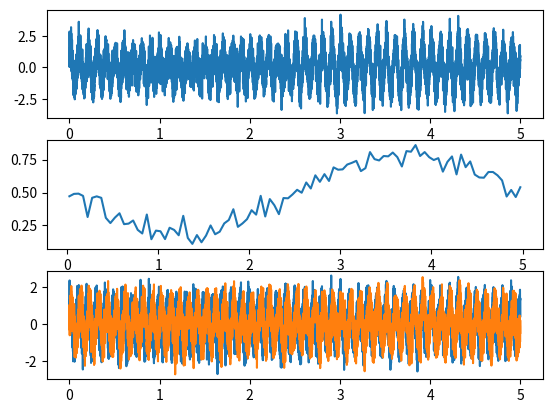

Write the Python code that produced this figure.
import numpy as np
import matplotlib.pyplot as plt

t = np.linspace(0,5,10000)

omega_0 = 10*2*np.pi

C = 1

C_mod = 0.01

phi_mod = 0

phi = np.pi*0.5

omega_mod = 0.2*np.pi*2

noise_amp  = 5e-1

A0 = C*np.sin(omega_0*t) + np.random.normal(0, noise_amp, size=len(t))

A1 = C*np.sin(omega_0*t + phi) * (1 + C_mod*np.sin(omega_mod*t + phi_mod)) + np.random.normal(0, noise_amp, size=len(t))

A2 = C*np.sin(omega_0*t + phi + (C_mod*np.sin(omega_mod*t + phi_mod))*omega_0 ) + np.random.normal(0, noise_amp, size=len(t))

D = A2 + A0 # for detected, or digitized

fig,axs = plt.subplots(3,1)

def decimate(signal, omega, t, factor):
    
    signal_rs = np.reshape(signal*np.sin(omega*t), (len(signal)//factor, factor))
    
    signal_dc = np.mean(signal_rs, axis=1)
    
    t_rs = np.reshape(t, (len(t)//factor, factor))
    
    t_dc = np.mean(t_rs, axis=1)
    
    return t_dc, signal_dc

factor = 100

t_dc, D_dc = decimate(D, omega_0, t, factor)

axs[0].plot(t, D)
axs[1].plot(t_dc, D_dc)
axs[2].plot(t, D-A0)
axs[2].plot(t, A0)

